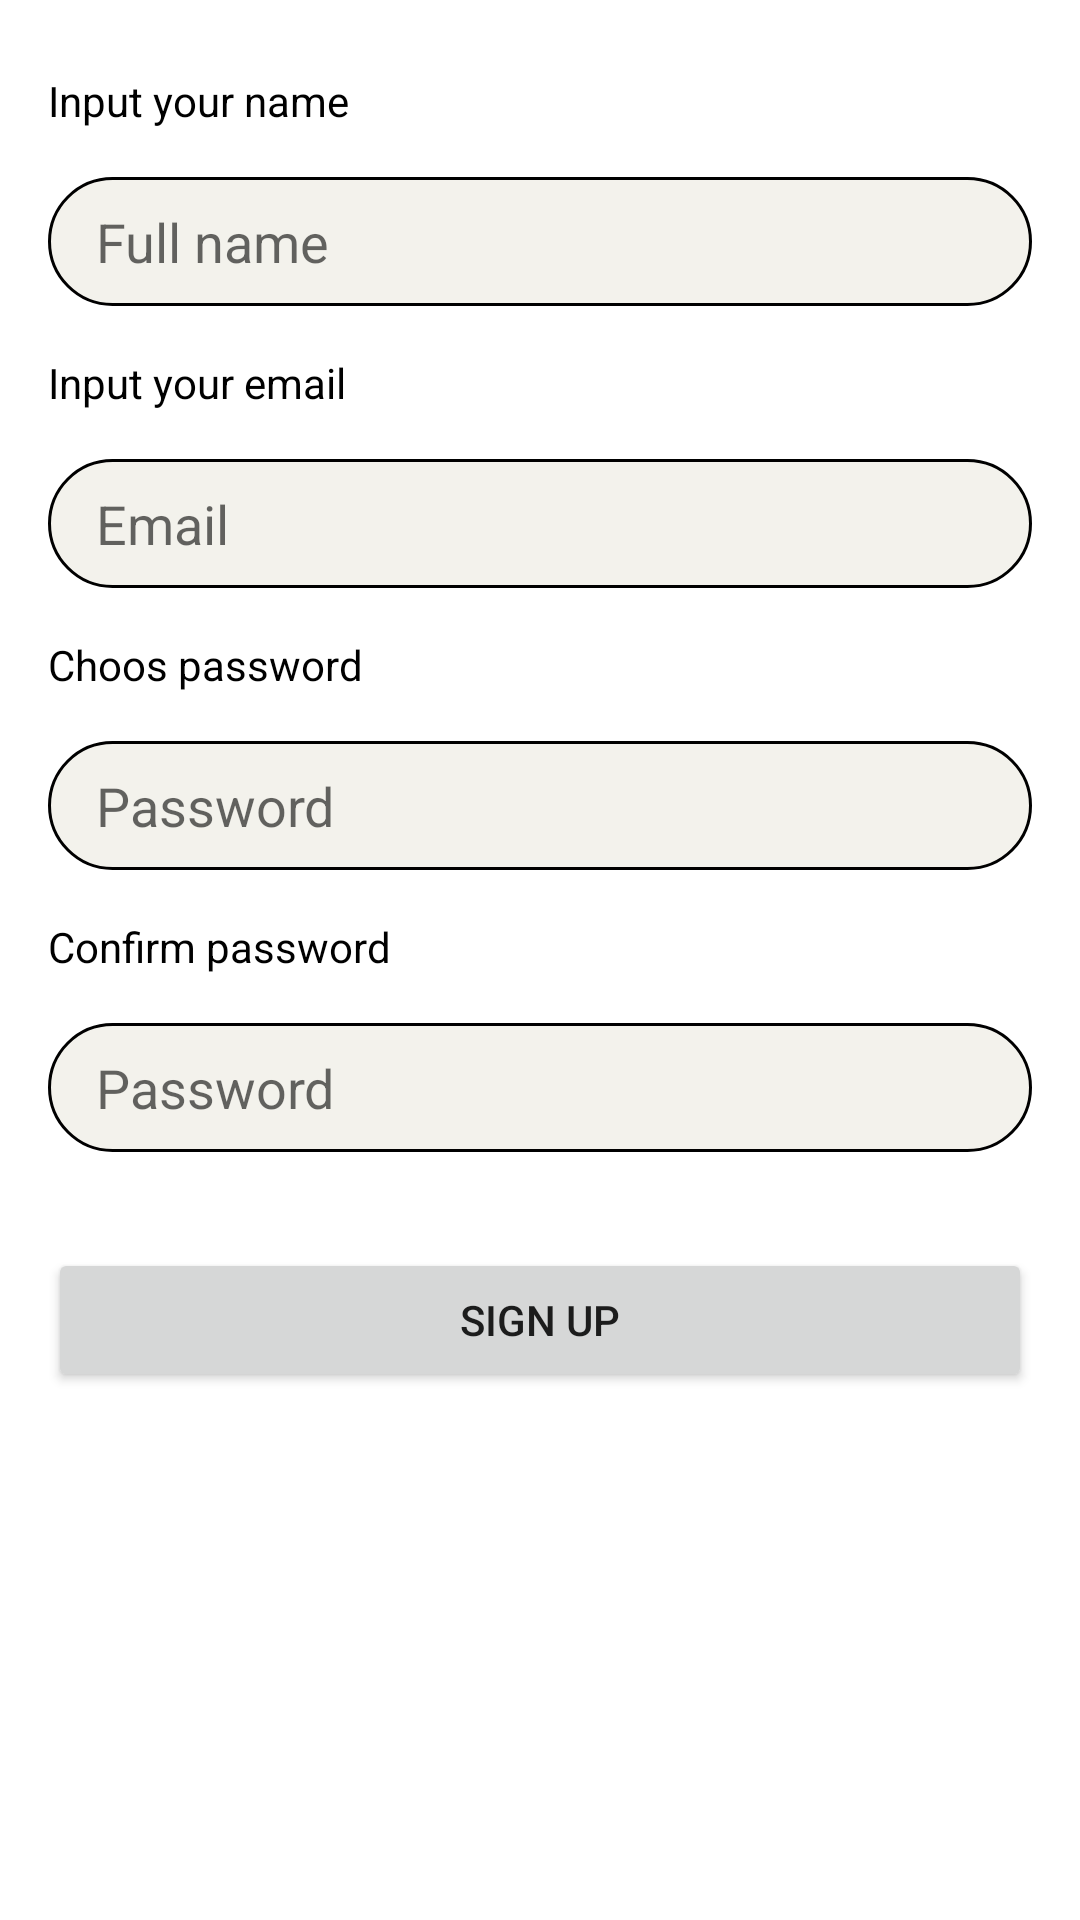

Write the Android layout XML for this screen, with the resource values it uses.
<!-- AndroidManifest.xml: application theme Theme.RentClothes -->
<!-- res/layout/signup_fragment.xml -->
<?xml version="1.0" encoding="utf-8"?>
<LinearLayout xmlns:android="http://schemas.android.com/apk/res/android"
    android:layout_width="match_parent"
    android:layout_height="match_parent"
    android:orientation="vertical">
    <TextView
        android:textColor="@color/black"
        android:id="@+id/textView4"
        android:layout_width="wrap_content"
        android:layout_height="wrap_content"
        android:layout_marginStart="16dp"
        android:layout_marginTop="24dp"
        android:text="Input your name"/>

    <EditText
        android:paddingStart="16dp"
        android:id="@+id/editTextTextname"
        android:layout_width="match_parent"
        android:layout_height="43dp"
        android:background="@drawable/custom_icsearch"
        android:layout_marginStart="16dp"
        android:layout_marginTop="16dp"
        android:layout_marginEnd="16dp"
        android:hint="Full name"
        android:inputType="textPersonName" />

    <TextView
        android:textColor="@color/black"
        android:layout_width="wrap_content"
        android:layout_height="wrap_content"
        android:layout_marginStart="16dp"
        android:layout_marginTop="16dp"
        android:text="Input your email"/>
    <EditText
        android:paddingStart="16dp"
        android:hint="Email"
        android:background="@drawable/custom_icsearch"
        android:id="@+id/editTextTextEmailAddress"
        android:layout_width="match_parent"
        android:layout_height="43dp"
        android:layout_marginStart="16dp"
        android:layout_marginTop="16dp"
        android:layout_marginEnd="16dp"
        android:inputType="textEmailAddress" />
    <TextView
        android:textColor="@color/black"
        android:layout_width="wrap_content"
        android:layout_height="wrap_content"
        android:layout_marginStart="16dp"
        android:layout_marginTop="16dp"
        android:text="Choos password"/>
    <EditText
        android:paddingStart="16dp"
        android:hint="Password"
        android:background="@drawable/custom_icsearch"
        android:id="@+id/password"
        android:layout_width="match_parent"
        android:layout_height="43dp"
        android:layout_marginStart="16dp"
        android:layout_marginTop="16dp"
        android:layout_marginEnd="16dp"
        android:inputType="textPassword" />
    <TextView
        android:textColor="@color/black"
        android:id="@+id/textView5"
        android:layout_width="wrap_content"
        android:layout_height="wrap_content"
        android:layout_marginStart="16dp"
        android:layout_marginTop="16dp"
        android:text="@string/confirm_password"/>
    <EditText
        android:paddingStart="16dp"
        android:hint="Password"
        android:background="@drawable/custom_icsearch"
        android:id="@+id/confirm_password"
        android:layout_width="match_parent"
        android:layout_height="43dp"
        android:layout_marginStart="16dp"
        android:layout_marginTop="16dp"
        android:layout_marginEnd="16dp"
        android:inputType="textPassword" />

    <Button
        android:id="@+id/button"
        android:layout_width="match_parent"
        android:layout_height="wrap_content"
        android:layout_marginStart="16dp"
        android:layout_marginTop="32dp"
        android:layout_marginEnd="16dp"
        android:text="@string/sign_up"/>
</LinearLayout>
<!-- resources referenced by this layout -->
<resources>
  <color name="black">#FF000000</color>
  <!-- drawable custom_icsearch (drawable) -->
  <?xml version="1.0" encoding="utf-8"?>
  <shape xmlns:android="http://schemas.android.com/apk/res/android">
      <solid android:color="#F3F2EC"/>
      <stroke android:color="@color/black" android:width="1dp"/>
      <corners android:radius="29dp"/>
  </shape>
  <string name="confirm_password">Confirm password</string>
  <string name="sign_up">SIGN UP</string>
  <style name="Theme.RentClothes" parent="Theme.MaterialComponents.DayNight.NoActionBar">
          
          <item name="colorPrimary">@color/purple_500</item>
  
          <item name="colorOnPrimary">@color/black</item>
          
          <item name="colorSecondary">@color/teal_200</item>
          <item name="colorSecondaryVariant">@color/teal_700</item>
          <item name="colorOnSecondary">@color/black</item>
          
          <item name="android:statusBarColor">@color/white</item>
          <item name="android:windowLightStatusBar" tools:targetApi="23">true</item>
          
      </style>
  <color name="purple_500">#F2A7AD</color>
  <color name="teal_200">#FF03DAC5</color>
  <color name="teal_700">#FF018786</color>
  <color name="white">#FFFFFFFF</color>
</resources>
